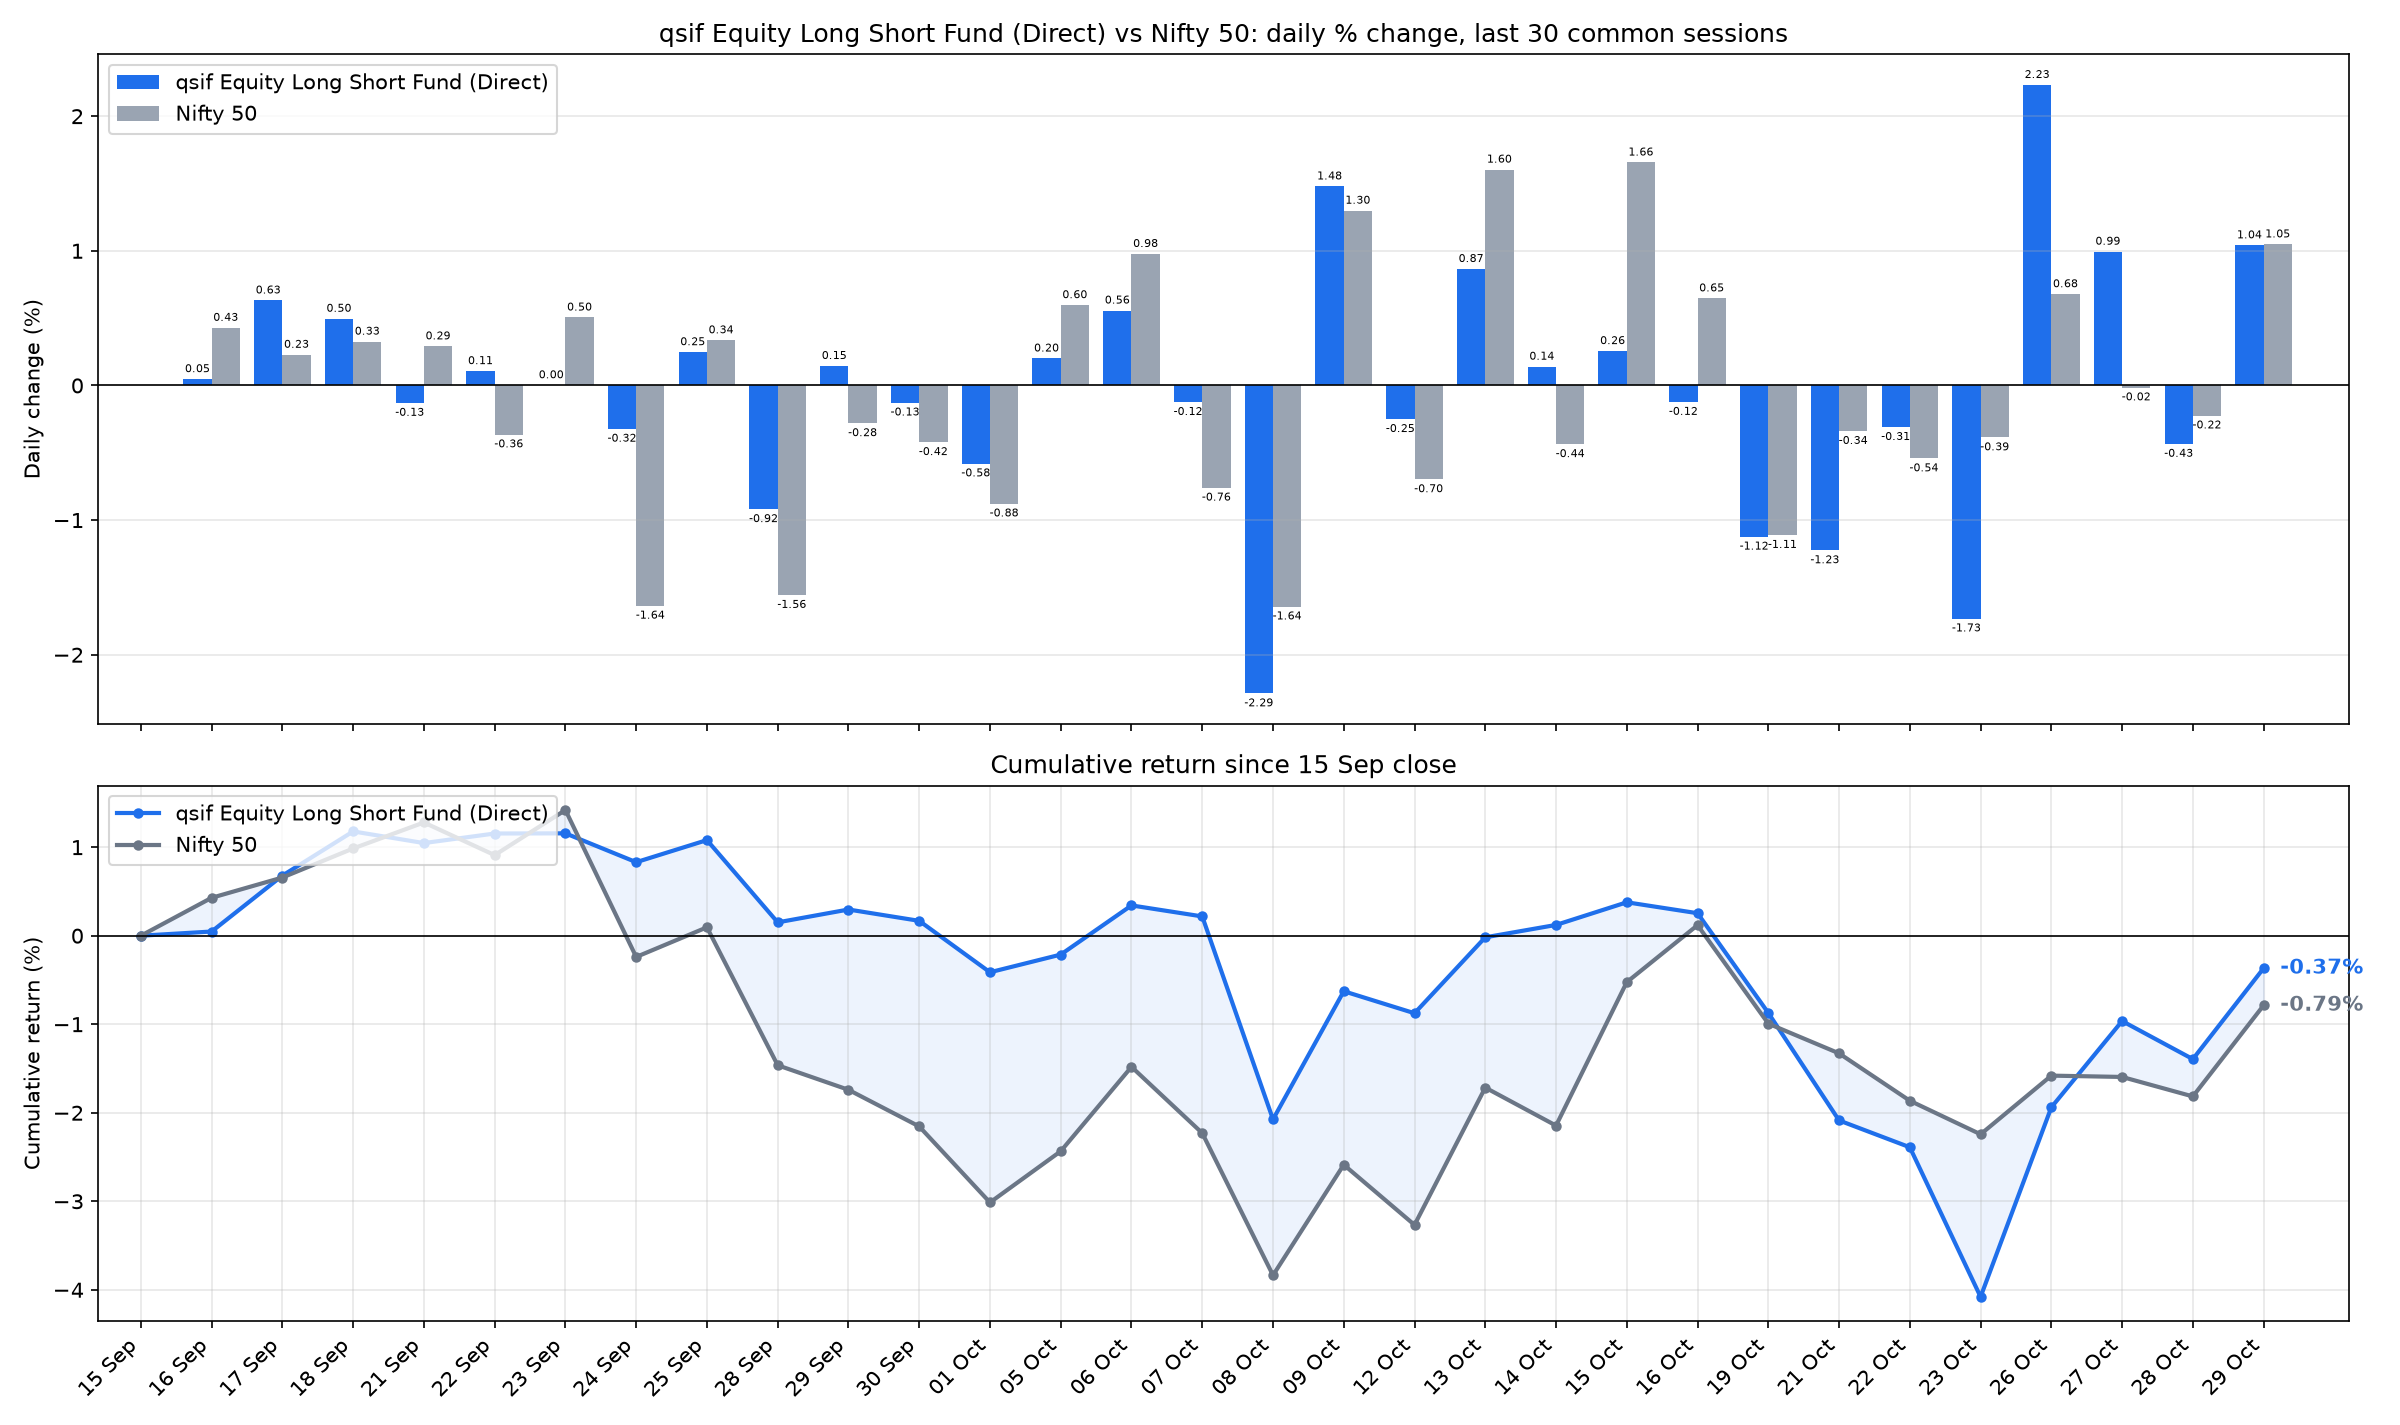

The file beside this chart, header and first rows:
date, sif_nav, nifty_close, SIF % chg, Nifty 50 % chg, SIF cum %, Nifty 50 cum %
2026-09-16, 11.02, 23218, 0.0472, 0.4282, 0.0472, 0.4282
2026-09-17, 11.09, 23271, 0.6314, 0.2283, 0.6789, 0.6575
2026-09-18, 11.15, 23346, 0.4958, 0.3257, 1.178, 0.9854
2026-09-21, 11.13, 23414, -0.1301, 0.2908, 1.046, 1.279
2026-09-22, 11.14, 23329, 0.1069, -0.3643, 1.155, 0.9101
2026-09-23, 11.15, 23447, 0.0018, 0.505, 1.156, 1.42
2026-09-24, 11.11, 23063, -0.3221, -1.637, 0.8305, -0.2401
2026-09-25, 11.14, 23140, 0.2475, 0.3356, 1.08, 0.0947
2026-09-28, 11.03, 22780, -0.9195, -1.557, 0.1507, -1.464
2026-09-29, 11.05, 22716, 0.145, -0.2812, 0.2959, -1.741
2026-09-30, 11.04, 22620, -0.1276, -0.4215, 0.1679, -2.155
2026-10-01, 10.97, 22422, -0.5799, -0.8775, -0.413, -3.013
2026-10-05, 10.99, 22556, 0.2005, 0.5967, -0.2133, -2.435
2026-10-06, 11.06, 22776, 0.5567, 0.9769, 0.3422, -1.482
2026-10-07, 11.04, 22603, -0.1239, -0.7598, 0.2178, -2.23
2026-10-08, 10.79, 22232, -2.288, -1.643, -2.075, -3.836
2026-10-09, 10.95, 22520, 1.478, 1.298, -0.6272, -2.587
2026-10-12, 10.92, 22363, -0.2503, -0.6976, -0.8759, -3.267
2026-10-13, 11.02, 22722, 0.8653, 1.603, -0.0182, -1.716
2026-10-14, 11.03, 22623, 0.1398, -0.4368, 0.1216, -2.145
2026-10-15, 11.06, 22997, 0.2556, 1.656, 0.3776, -0.5245
2026-10-16, 11.05, 23146, -0.123, 0.647, 0.2541, 0.1192
2026-10-19, 10.92, 22889, -1.123, -1.111, -0.8722, -0.9934
2026-10-21, 10.79, 22811, -1.225, -0.339, -2.087, -1.329
2026-10-22, 10.75, 22688, -0.3096, -0.5423, -2.39, -1.864
2026-10-23, 10.57, 22600, -1.731, -0.3863, -4.08, -2.243
2026-10-26, 10.8, 22753, 2.232, 0.6779, -1.939, -1.581
2026-10-27, 10.91, 22750, 0.9941, -0.0152, -0.9639, -1.595
2026-10-28, 10.86, 22699, -0.4344, -0.2237, -1.394, -1.816
2026-10-29, 10.98, 22937, 1.041, 1.048, -0.3676, -0.7866
